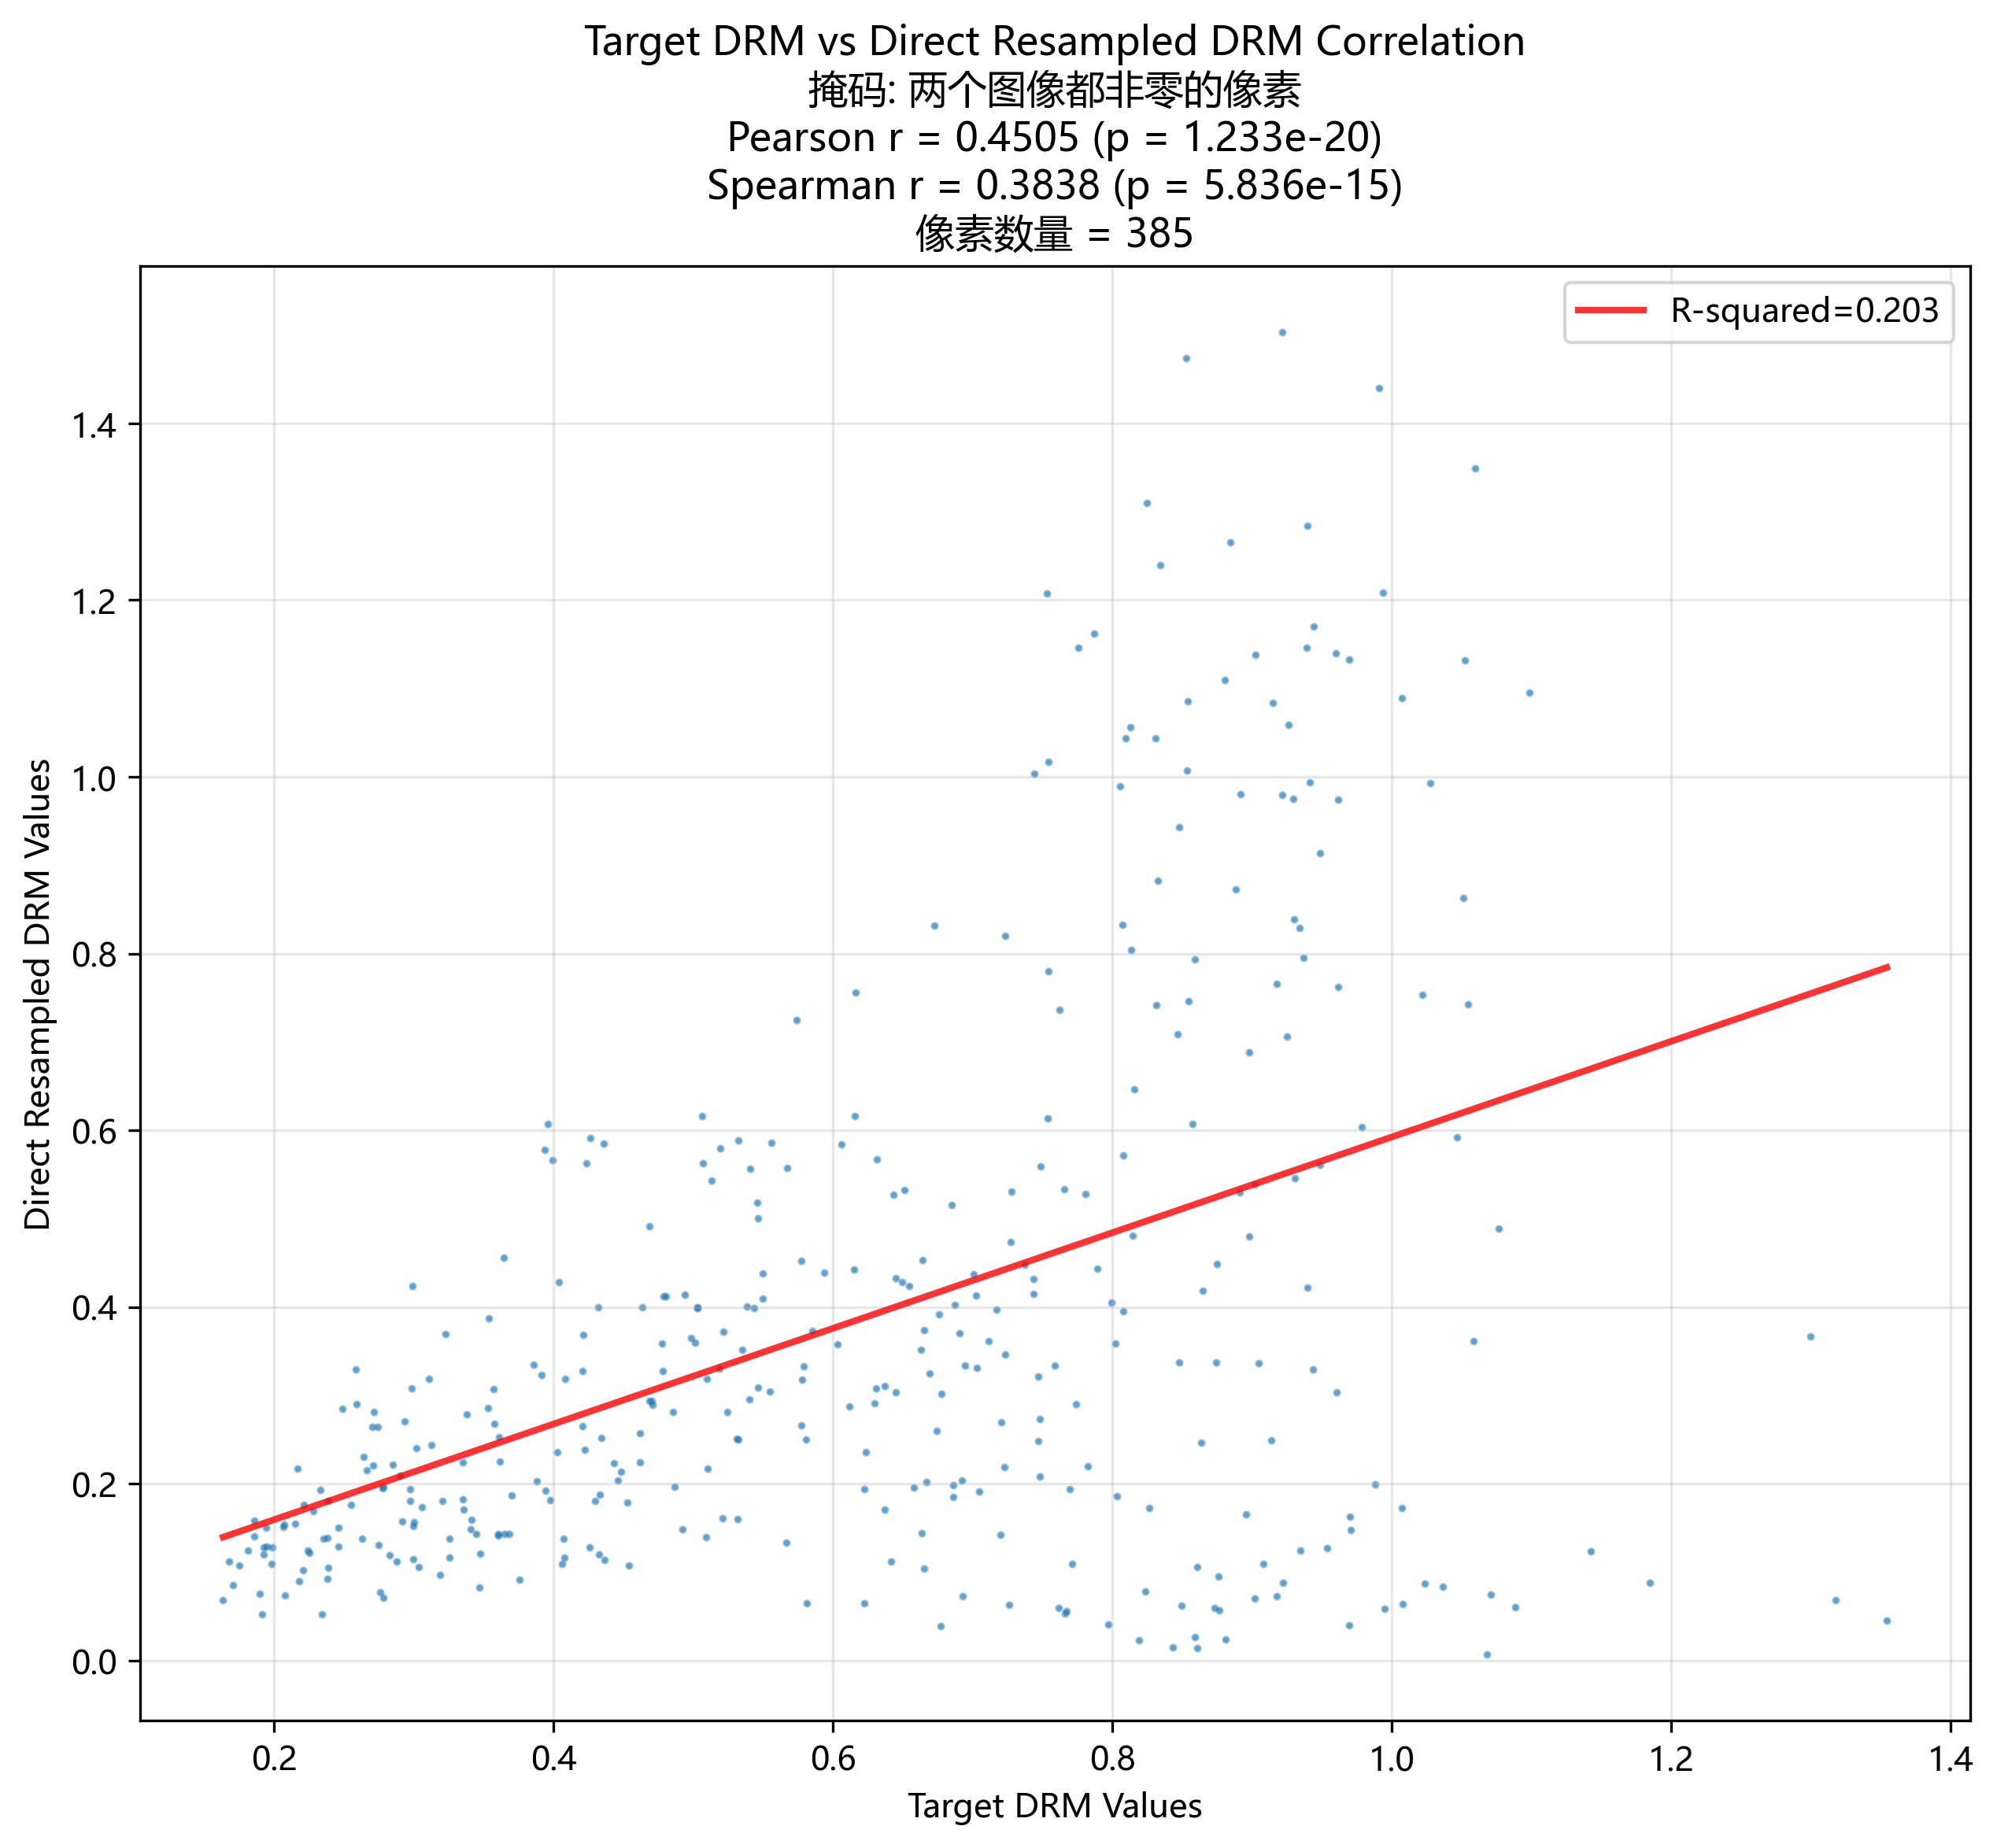

Values plotted in this chart, from the file beside it:
# NIfTI图像相关性分析结果
# 图像1: data/drm_data/targetDRM.nii.gz
# 图像2: output/direct_resampling_test/dir…
# 掩码类型: 两个图像都非零的像素
# 分析时间: 2025-06-29 23:04:49
# Pearson r: 0.450455
# Pearson p: 1.232510e-20
# Spearman r: 0.383810
# Spearman p: 5.835887e-15
# 有效像素数量: 385
#
Image1, Image2
1.143, 0.1238
1.098, 1.095
1.184, 0.08825
1.007, 0.173
1.037, 0.08356
0.9614, 0.7626
1.022, 0.7531
0.9691, 0.03943
1.058, 0.3618
0.9707, 0.1472
0.9393, 1.284
0.8728, 0.05928
0.9306, 0.5461
0.9782, 0.6034
0.8909, 0.5297
0.9701, 0.1629
0.9905, 1.44
0.9081, 0.1094
0.9614, 0.974
0.9367, 0.7954
1.007, 0.06376
0.9484, 0.5612
0.9175, 0.07315
1.088, 0.06044
1.076, 0.4891
0.9223, 0.08811
1.354, 0.04527
1.299, 0.3663
0.8957, 0.1659
0.9215, 1.503
0.9535, 0.1267
0.9387, 1.146
0.8537, 1.086
1.068, 0.006753
0.7615, 0.05914
0.6771, 0.03857
0.819, 0.02313
0.8756, 0.09515
0.6726, 0.8319
0.651, 0.5324
0.7585, 0.334
1.055, 0.7424
1.023, 0.08696
0.8311, 0.7419
0.7231, 0.3465
0.7168, 0.3972
0.9339, 0.8286
1.317, 0.06828
1.047, 0.5922
... 336 more rows
